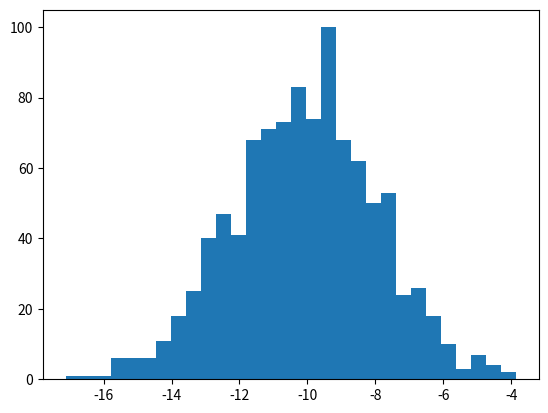

Recreate this plot in Python.
import numpy as np
import matplotlib.pyplot as plt

if __name__ == '__main__':
    stock_data = np.random.normal(loc=10.0, scale=1.0, size=1000)
    # print(stock_data)
    stock_data_format = np.around(stock_data, 2)
    # print(stock_data_format)

    pct_change = np.around((stock_data - np.roll(stock_data, 1)) - np.roll(stock_data, 1), 2)
    pct_change[0] = np.nan
    # print(pct_change)
    plt.hist(pct_change, bins=30)
    plt.show()
